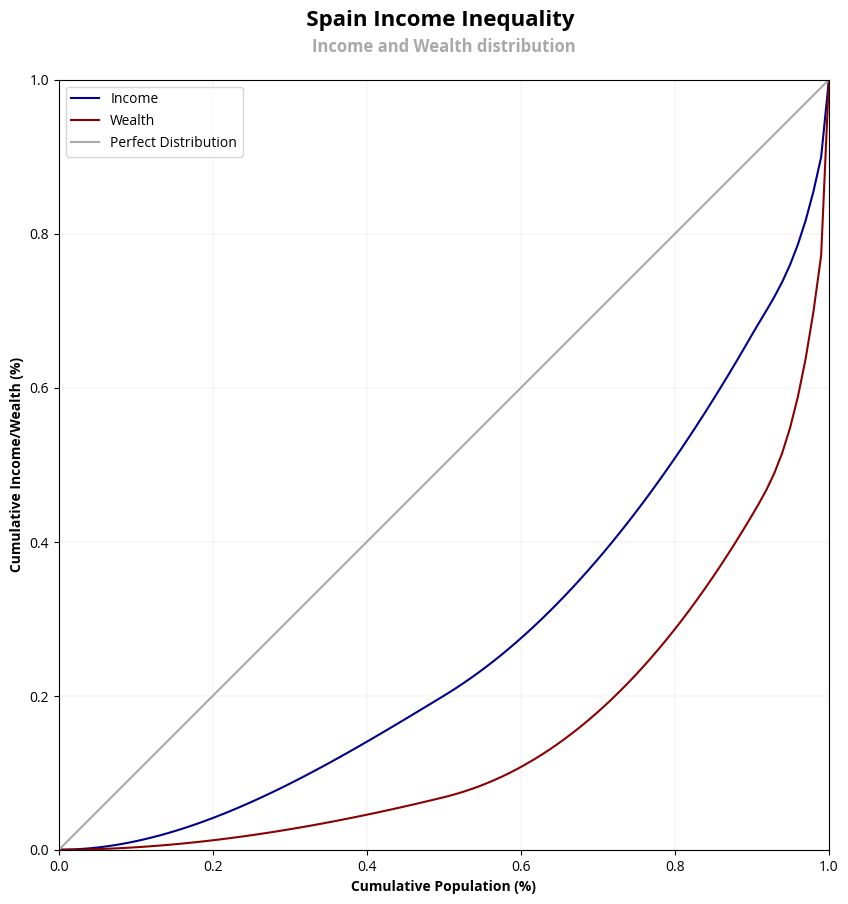

The matplotlib source for this figure:
import numpy as np
import pandas as pd
from scipy.interpolate import PchipInterpolator
import matplotlib.pyplot as plt

# Income Inequality
# =====================================================
# Datos de entrada
x = np.array([0, 0.5, 0.9, 0.99, 1])
y = np.array([0, 0.2, 0.6687, 0.8998, 1])

# Crear un interpolador monotónico (PCHIP)
interpolador = PchipInterpolator(x, y)

# Generar valores suaves para x
x_suave = np.linspace(min(x), max(x), 100)
y_suave = interpolador(x_suave)

# Crear un DataFrame con los valores interpolados
dfi = pd.DataFrame({
    'x_suave': x_suave,
    'y_suave': y_suave
})

# Wealth Inequality
# =====================================================
# Datos de entrada
x = np.array([0, 0.5, 0.9, 0.99, 1])
y = np.array([0, 0.0682, 0.4341, 0.7722, 1])

# Crear un interpolador monotónico (PCHIP)
interpolador = PchipInterpolator(x, y)

# Generar valores suaves para x
x_suave = np.linspace(min(x), max(x), 100)
y_suave = interpolador(x_suave)

# Crear un DataFrame con los valores interpolados
dfw = pd.DataFrame({
    'x_suave': x_suave,
    'y_suave': y_suave
})

# DataFrame Equality
# =====================================================================
data = {
    'POP_Cum': [0, 1],
    'GDP_Cum': [0, 1]
}

dfe = pd.DataFrame(data)

# Data Visualization
# =====================================================
# Font Style
plt.rcParams.update({'font.family': 'sans-serif', 'font.sans-serif': ['Open Sans'], 'font.size': 10})

# Create figure and lines
plt.figure(figsize=(10, 10))
plt.plot(dfi['x_suave'], dfi['y_suave'], label='Income', color='darkblue')
plt.plot(dfw['x_suave'], dfw['y_suave'], label='Wealth', color='darkred')
plt.plot(dfe['POP_Cum'], dfe['GDP_Cum'], label='Perfect Distribution', color='darkgrey')

# Title and labels
plt.suptitle('   Spain Income Inequality', fontsize=16, fontweight='bold', y=0.95)
plt.title('Income and Wealth distribution', fontsize=12, fontweight='bold', color='darkgrey', pad=20)
plt.xlabel('Cumulative Population (%)', fontsize=10, fontweight='bold')
plt.ylabel('Cumulative Income/Wealth (%)', fontsize=10, fontweight='bold')
plt.xlim(0, 1)
plt.ylim(0, 1)
plt.legend()

# Configuration
plt.grid(True, linestyle='-', color='grey', linewidth=0.08)
plt.gca().set_aspect('equal', adjustable='box')

# Show the plot
plt.show()